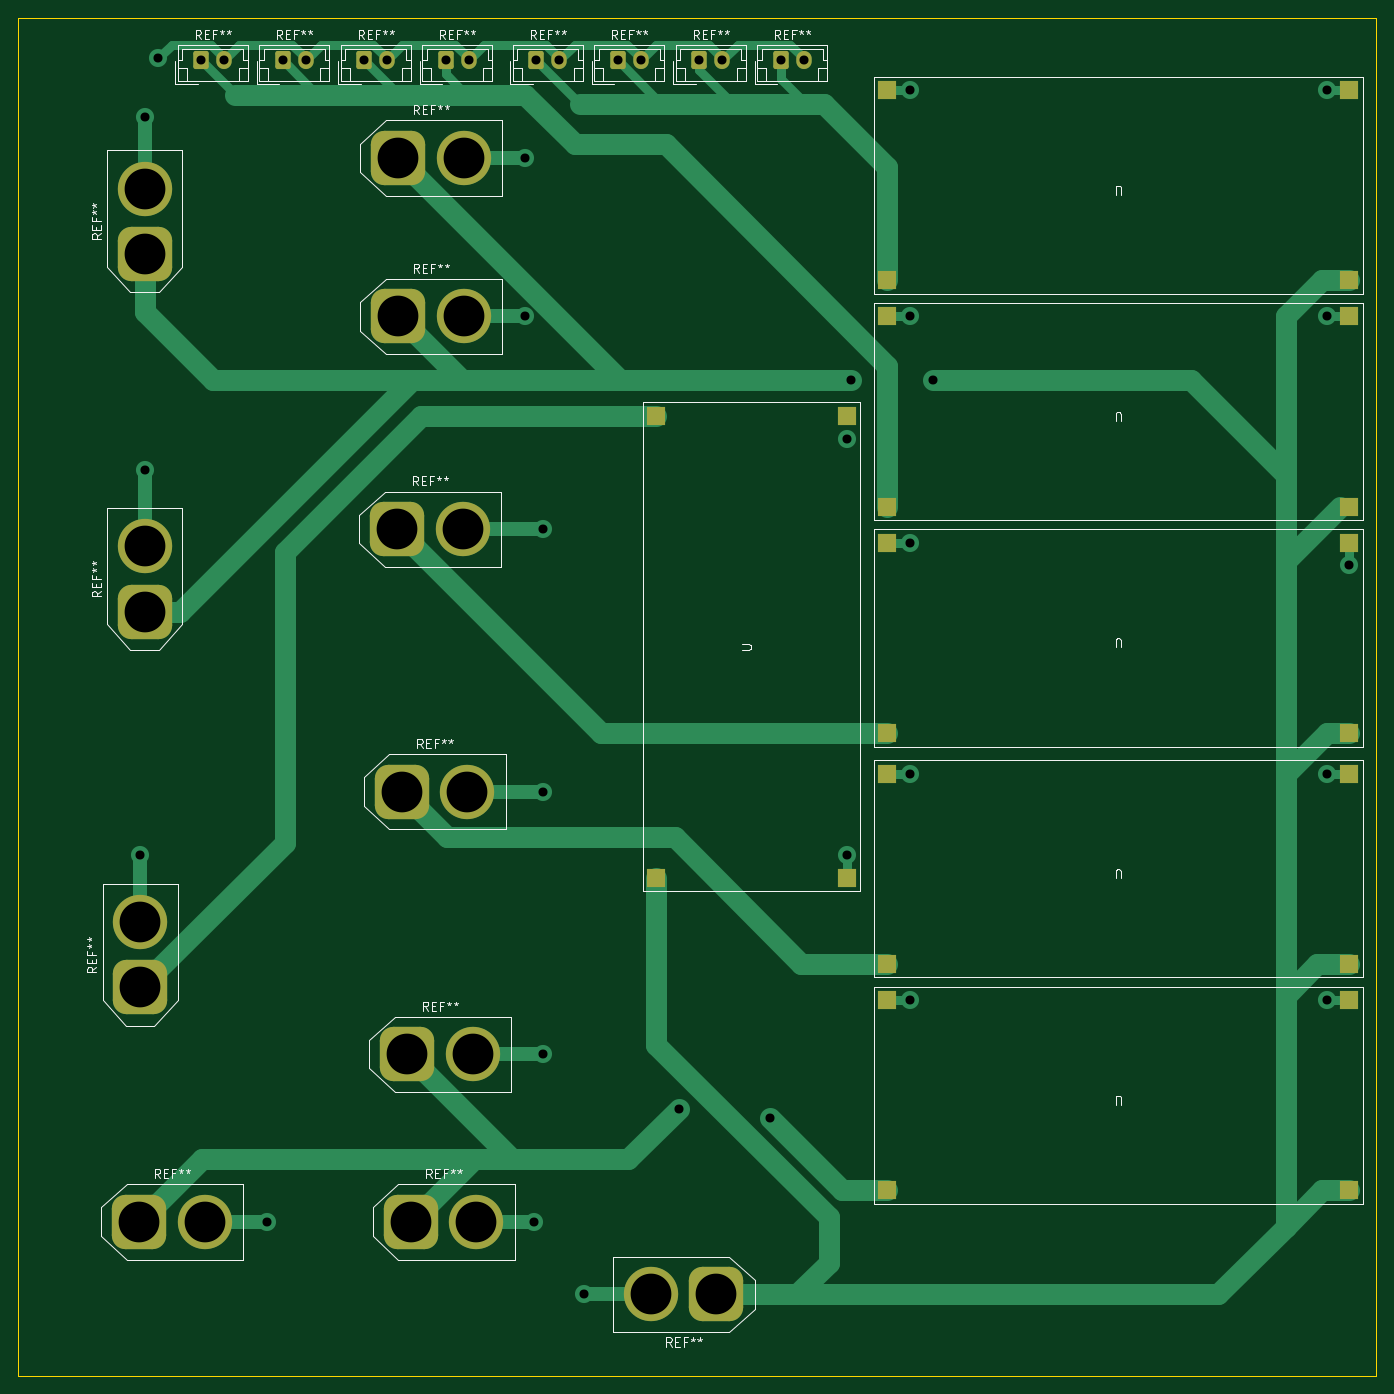
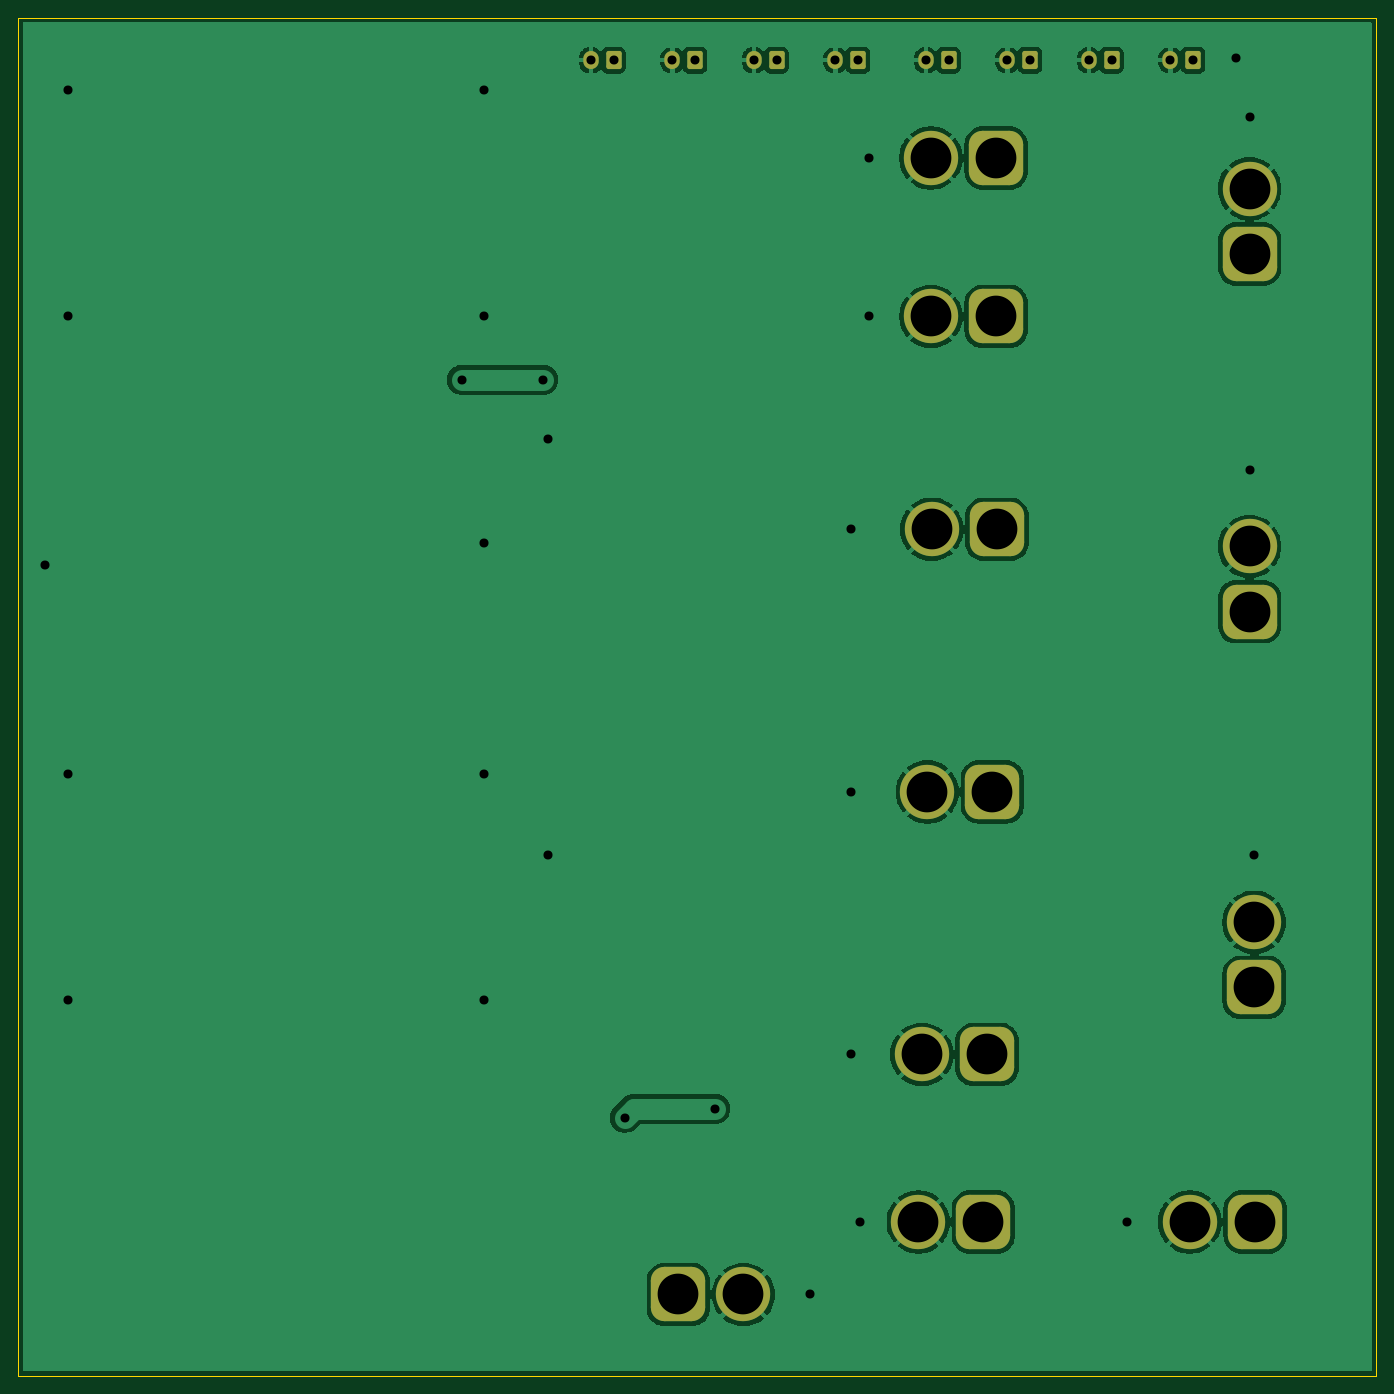
Circuit board: 11 layer files. Board 150.0 x 150.0 mm.
- bottom_copper: Kratos26-B_Cu.gbr (92145 bytes)
- bottom_mask: Kratos26-B_Mask.gbr (3179 bytes)
- paste: Kratos26-B_Paste.gbr (451 bytes)
- bottom_silk: Kratos26-B_Silkscreen.gbr (452 bytes)
- outline: Kratos26-Edge_Cuts.gbr (605 bytes)
- top_copper: Kratos26-F_Cu.gbr (14063 bytes)
- top_mask: Kratos26-F_Mask.gbr (3931 bytes)
- paste: Kratos26-F_Paste.gbr (1188 bytes)
- top_silk: Kratos26-F_Silkscreen.gbr (40566 bytes)
- drill: Kratos26-NPTH.drl (269 bytes)
- drill: Kratos26-PTH.drl (1388 bytes)

=== bottom_copper: Kratos26-B_Cu.gbr (92145 bytes, source omitted) ===
=== bottom_mask: Kratos26-B_Mask.gbr ===
%TF.GenerationSoftware,KiCad,Pcbnew,9.0.2*%
%TF.CreationDate,2025-11-30T20:45:03+05:30*%
%TF.ProjectId,Kratos26,4b726174-6f73-4323-962e-6b696361645f,rev?*%
%TF.SameCoordinates,Original*%
%TF.FileFunction,Soldermask,Bot*%
%TF.FilePolarity,Negative*%
%FSLAX46Y46*%
G04 Gerber Fmt 4.6, Leading zero omitted, Abs format (unit mm)*
G04 Created by KiCad (PCBNEW 9.0.2) date 2025-11-30 20:45:03*
%MOMM*%
%LPD*%
G01*
G04 APERTURE LIST*
G04 Aperture macros list*
%AMRoundRect*
0 Rectangle with rounded corners*
0 $1 Rounding radius*
0 $2 $3 $4 $5 $6 $7 $8 $9 X,Y pos of 4 corners*
0 Add a 4 corners polygon primitive as box body*
4,1,4,$2,$3,$4,$5,$6,$7,$8,$9,$2,$3,0*
0 Add four circle primitives for the rounded corners*
1,1,$1+$1,$2,$3*
1,1,$1+$1,$4,$5*
1,1,$1+$1,$6,$7*
1,1,$1+$1,$8,$9*
0 Add four rect primitives between the rounded corners*
20,1,$1+$1,$2,$3,$4,$5,0*
20,1,$1+$1,$4,$5,$6,$7,0*
20,1,$1+$1,$6,$7,$8,$9,0*
20,1,$1+$1,$8,$9,$2,$3,0*%
G04 Aperture macros list end*
%ADD10RoundRect,1.500000X-1.500000X-1.500000X1.500000X-1.500000X1.500000X1.500000X-1.500000X1.500000X0*%
%ADD11C,6.000000*%
%ADD12RoundRect,0.250000X-0.600000X-0.750000X0.600000X-0.750000X0.600000X0.750000X-0.600000X0.750000X0*%
%ADD13O,1.700000X2.000000*%
%ADD14RoundRect,1.500000X1.500000X-1.500000X1.500000X1.500000X-1.500000X1.500000X-1.500000X-1.500000X0*%
%ADD15RoundRect,1.500000X1.500000X1.500000X-1.500000X1.500000X-1.500000X-1.500000X1.500000X-1.500000X0*%
G04 APERTURE END LIST*
D10*
%TO.C,REF\u002A\u002A*%
X113500000Y-129000000D03*
D11*
X120700000Y-129000000D03*
%TD*%
D10*
%TO.C,REF\u002A\u002A*%
X112900000Y-100000000D03*
D11*
X120100000Y-100000000D03*
%TD*%
D12*
%TO.C,REF\u002A\u002A*%
X154750000Y-19200000D03*
D13*
X157250000Y-19200000D03*
%TD*%
D12*
%TO.C,REF\u002A\u002A*%
X90750000Y-19200000D03*
D13*
X93250000Y-19200000D03*
%TD*%
D12*
%TO.C,REF\u002A\u002A*%
X117750000Y-19200000D03*
D13*
X120250000Y-19200000D03*
%TD*%
D12*
%TO.C,REF\u002A\u002A*%
X108750000Y-19200000D03*
D13*
X111250000Y-19200000D03*
%TD*%
D10*
%TO.C,REF\u002A\u002A*%
X112400000Y-71000000D03*
D11*
X119600000Y-71000000D03*
%TD*%
D14*
%TO.C,REF\u002A\u002A*%
X84500000Y-80100000D03*
D11*
X84500000Y-72900000D03*
%TD*%
D12*
%TO.C,REF\u002A\u002A*%
X99750000Y-19200000D03*
D13*
X102250000Y-19200000D03*
%TD*%
D12*
%TO.C,REF\u002A\u002A*%
X136750000Y-19200000D03*
D13*
X139250000Y-19200000D03*
%TD*%
D10*
%TO.C,REF\u002A\u002A*%
X112500000Y-30000000D03*
D11*
X119700000Y-30000000D03*
%TD*%
D14*
%TO.C,REF\u002A\u002A*%
X84000000Y-121600000D03*
D11*
X84000000Y-114400000D03*
%TD*%
D15*
%TO.C,REF\u002A\u002A*%
X147600000Y-155500000D03*
D11*
X140400000Y-155500000D03*
%TD*%
D12*
%TO.C,REF\u002A\u002A*%
X145750000Y-19200000D03*
D13*
X148250000Y-19200000D03*
%TD*%
D12*
%TO.C,REF\u002A\u002A*%
X127750000Y-19200000D03*
D13*
X130250000Y-19200000D03*
%TD*%
D10*
%TO.C,REF\u002A\u002A*%
X112500000Y-47500000D03*
D11*
X119700000Y-47500000D03*
%TD*%
D10*
%TO.C,REF\u002A\u002A*%
X113900000Y-147500000D03*
D11*
X121100000Y-147500000D03*
%TD*%
D10*
%TO.C,REF\u002A\u002A*%
X83900000Y-147500000D03*
D11*
X91100000Y-147500000D03*
%TD*%
D14*
%TO.C,REF\u002A\u002A*%
X84500000Y-40600000D03*
D11*
X84500000Y-33400000D03*
%TD*%
M02*

=== paste: Kratos26-B_Paste.gbr ===
%TF.GenerationSoftware,KiCad,Pcbnew,9.0.2*%
%TF.CreationDate,2025-11-30T20:45:03+05:30*%
%TF.ProjectId,Kratos26,4b726174-6f73-4323-962e-6b696361645f,rev?*%
%TF.SameCoordinates,Original*%
%TF.FileFunction,Paste,Bot*%
%TF.FilePolarity,Positive*%
%FSLAX46Y46*%
G04 Gerber Fmt 4.6, Leading zero omitted, Abs format (unit mm)*
G04 Created by KiCad (PCBNEW 9.0.2) date 2025-11-30 20:45:03*
%MOMM*%
%LPD*%
G01*
G04 APERTURE LIST*
G04 APERTURE END LIST*
M02*

=== bottom_silk: Kratos26-B_Silkscreen.gbr ===
%TF.GenerationSoftware,KiCad,Pcbnew,9.0.2*%
%TF.CreationDate,2025-11-30T20:45:03+05:30*%
%TF.ProjectId,Kratos26,4b726174-6f73-4323-962e-6b696361645f,rev?*%
%TF.SameCoordinates,Original*%
%TF.FileFunction,Legend,Bot*%
%TF.FilePolarity,Positive*%
%FSLAX46Y46*%
G04 Gerber Fmt 4.6, Leading zero omitted, Abs format (unit mm)*
G04 Created by KiCad (PCBNEW 9.0.2) date 2025-11-30 20:45:03*
%MOMM*%
%LPD*%
G01*
G04 APERTURE LIST*
G04 APERTURE END LIST*
M02*

=== outline: Kratos26-Edge_Cuts.gbr ===
%TF.GenerationSoftware,KiCad,Pcbnew,9.0.2*%
%TF.CreationDate,2025-11-30T20:45:03+05:30*%
%TF.ProjectId,Kratos26,4b726174-6f73-4323-962e-6b696361645f,rev?*%
%TF.SameCoordinates,Original*%
%TF.FileFunction,Profile,NP*%
%FSLAX46Y46*%
G04 Gerber Fmt 4.6, Leading zero omitted, Abs format (unit mm)*
G04 Created by KiCad (PCBNEW 9.0.2) date 2025-11-30 20:45:03*
%MOMM*%
%LPD*%
G01*
G04 APERTURE LIST*
%TA.AperFunction,Profile*%
%ADD10C,0.050000*%
%TD*%
G04 APERTURE END LIST*
D10*
X70500000Y-14500000D02*
X220500000Y-14500000D01*
X220500000Y-164500000D01*
X70500000Y-164500000D01*
X70500000Y-14500000D01*
M02*

=== top_copper: Kratos26-F_Cu.gbr (14063 bytes, source omitted) ===
=== top_mask: Kratos26-F_Mask.gbr ===
%TF.GenerationSoftware,KiCad,Pcbnew,9.0.2*%
%TF.CreationDate,2025-11-30T20:45:03+05:30*%
%TF.ProjectId,Kratos26,4b726174-6f73-4323-962e-6b696361645f,rev?*%
%TF.SameCoordinates,Original*%
%TF.FileFunction,Soldermask,Top*%
%TF.FilePolarity,Negative*%
%FSLAX46Y46*%
G04 Gerber Fmt 4.6, Leading zero omitted, Abs format (unit mm)*
G04 Created by KiCad (PCBNEW 9.0.2) date 2025-11-30 20:45:03*
%MOMM*%
%LPD*%
G01*
G04 APERTURE LIST*
G04 Aperture macros list*
%AMRoundRect*
0 Rectangle with rounded corners*
0 $1 Rounding radius*
0 $2 $3 $4 $5 $6 $7 $8 $9 X,Y pos of 4 corners*
0 Add a 4 corners polygon primitive as box body*
4,1,4,$2,$3,$4,$5,$6,$7,$8,$9,$2,$3,0*
0 Add four circle primitives for the rounded corners*
1,1,$1+$1,$2,$3*
1,1,$1+$1,$4,$5*
1,1,$1+$1,$6,$7*
1,1,$1+$1,$8,$9*
0 Add four rect primitives between the rounded corners*
20,1,$1+$1,$2,$3,$4,$5,0*
20,1,$1+$1,$4,$5,$6,$7,0*
20,1,$1+$1,$6,$7,$8,$9,0*
20,1,$1+$1,$8,$9,$2,$3,0*%
G04 Aperture macros list end*
%ADD10RoundRect,1.500000X-1.500000X-1.500000X1.500000X-1.500000X1.500000X1.500000X-1.500000X1.500000X0*%
%ADD11C,6.000000*%
%ADD12RoundRect,0.250000X-0.600000X-0.750000X0.600000X-0.750000X0.600000X0.750000X-0.600000X0.750000X0*%
%ADD13O,1.700000X2.000000*%
%ADD14R,2.000000X2.000000*%
%ADD15RoundRect,1.500000X1.500000X-1.500000X1.500000X1.500000X-1.500000X1.500000X-1.500000X-1.500000X0*%
%ADD16RoundRect,1.500000X1.500000X1.500000X-1.500000X1.500000X-1.500000X-1.500000X1.500000X-1.500000X0*%
G04 APERTURE END LIST*
D10*
%TO.C,REF\u002A\u002A*%
X113500000Y-129000000D03*
D11*
X120700000Y-129000000D03*
%TD*%
D10*
%TO.C,REF\u002A\u002A*%
X112900000Y-100000000D03*
D11*
X120100000Y-100000000D03*
%TD*%
D12*
%TO.C,REF\u002A\u002A*%
X154750000Y-19200000D03*
D13*
X157250000Y-19200000D03*
%TD*%
D12*
%TO.C,REF\u002A\u002A*%
X90750000Y-19200000D03*
D13*
X93250000Y-19200000D03*
%TD*%
D12*
%TO.C,REF\u002A\u002A*%
X117750000Y-19200000D03*
D13*
X120250000Y-19200000D03*
%TD*%
D14*
%TO.C,U*%
X217500000Y-68500000D03*
X217500000Y-47500000D03*
X166500000Y-68500000D03*
X166500000Y-47500000D03*
%TD*%
%TO.C,U*%
X217500000Y-93500000D03*
X217500000Y-72500000D03*
X166500000Y-93500000D03*
X166500000Y-72500000D03*
%TD*%
D12*
%TO.C,REF\u002A\u002A*%
X108750000Y-19200000D03*
D13*
X111250000Y-19200000D03*
%TD*%
D10*
%TO.C,REF\u002A\u002A*%
X112400000Y-71000000D03*
D11*
X119600000Y-71000000D03*
%TD*%
D15*
%TO.C,REF\u002A\u002A*%
X84500000Y-80100000D03*
D11*
X84500000Y-72900000D03*
%TD*%
D12*
%TO.C,REF\u002A\u002A*%
X99750000Y-19200000D03*
D13*
X102250000Y-19200000D03*
%TD*%
D14*
%TO.C,U*%
X141000000Y-109500000D03*
X162000000Y-109500000D03*
X141000000Y-58500000D03*
X162000000Y-58500000D03*
%TD*%
%TO.C,U*%
X217500000Y-119000000D03*
X217500000Y-98000000D03*
X166500000Y-119000000D03*
X166500000Y-98000000D03*
%TD*%
D12*
%TO.C,REF\u002A\u002A*%
X136750000Y-19200000D03*
D13*
X139250000Y-19200000D03*
%TD*%
D10*
%TO.C,REF\u002A\u002A*%
X112500000Y-30000000D03*
D11*
X119700000Y-30000000D03*
%TD*%
D15*
%TO.C,REF\u002A\u002A*%
X84000000Y-121600000D03*
D11*
X84000000Y-114400000D03*
%TD*%
D16*
%TO.C,REF\u002A\u002A*%
X147600000Y-155500000D03*
D11*
X140400000Y-155500000D03*
%TD*%
D14*
%TO.C,U*%
X217500000Y-144000000D03*
X217500000Y-123000000D03*
X166500000Y-144000000D03*
X166500000Y-123000000D03*
%TD*%
D12*
%TO.C,REF\u002A\u002A*%
X145750000Y-19200000D03*
D13*
X148250000Y-19200000D03*
%TD*%
D12*
%TO.C,REF\u002A\u002A*%
X127750000Y-19200000D03*
D13*
X130250000Y-19200000D03*
%TD*%
D10*
%TO.C,REF\u002A\u002A*%
X112500000Y-47500000D03*
D11*
X119700000Y-47500000D03*
%TD*%
D10*
%TO.C,REF\u002A\u002A*%
X113900000Y-147500000D03*
D11*
X121100000Y-147500000D03*
%TD*%
D14*
%TO.C,U*%
X217500000Y-43500000D03*
X217500000Y-22500000D03*
X166500000Y-43500000D03*
X166500000Y-22500000D03*
%TD*%
D10*
%TO.C,REF\u002A\u002A*%
X83900000Y-147500000D03*
D11*
X91100000Y-147500000D03*
%TD*%
D15*
%TO.C,REF\u002A\u002A*%
X84500000Y-40600000D03*
D11*
X84500000Y-33400000D03*
%TD*%
M02*

=== paste: Kratos26-F_Paste.gbr ===
%TF.GenerationSoftware,KiCad,Pcbnew,9.0.2*%
%TF.CreationDate,2025-11-30T20:45:03+05:30*%
%TF.ProjectId,Kratos26,4b726174-6f73-4323-962e-6b696361645f,rev?*%
%TF.SameCoordinates,Original*%
%TF.FileFunction,Paste,Top*%
%TF.FilePolarity,Positive*%
%FSLAX46Y46*%
G04 Gerber Fmt 4.6, Leading zero omitted, Abs format (unit mm)*
G04 Created by KiCad (PCBNEW 9.0.2) date 2025-11-30 20:45:03*
%MOMM*%
%LPD*%
G01*
G04 APERTURE LIST*
%ADD10R,2.000000X2.000000*%
G04 APERTURE END LIST*
D10*
%TO.C,U*%
X217500000Y-68500000D03*
X217500000Y-47500000D03*
X166500000Y-68500000D03*
X166500000Y-47500000D03*
%TD*%
%TO.C,U*%
X217500000Y-93500000D03*
X217500000Y-72500000D03*
X166500000Y-93500000D03*
X166500000Y-72500000D03*
%TD*%
%TO.C,U*%
X141000000Y-109500000D03*
X162000000Y-109500000D03*
X141000000Y-58500000D03*
X162000000Y-58500000D03*
%TD*%
%TO.C,U*%
X217500000Y-119000000D03*
X217500000Y-98000000D03*
X166500000Y-119000000D03*
X166500000Y-98000000D03*
%TD*%
%TO.C,U*%
X217500000Y-144000000D03*
X217500000Y-123000000D03*
X166500000Y-144000000D03*
X166500000Y-123000000D03*
%TD*%
%TO.C,U*%
X217500000Y-43500000D03*
X217500000Y-22500000D03*
X166500000Y-43500000D03*
X166500000Y-22500000D03*
%TD*%
M02*

=== top_silk: Kratos26-F_Silkscreen.gbr (40566 bytes, source omitted) ===
=== drill: Kratos26-NPTH.drl ===
M48
; DRILL file {KiCad 9.0.2} date 2025-11-30T20:44:55+0530
; FORMAT={-:-/ absolute / metric / decimal}
; #@! TF.CreationDate,2025-11-30T20:44:55+05:30
; #@! TF.GenerationSoftware,Kicad,Pcbnew,9.0.2
; #@! TF.FileFunction,NonPlated,1,2,NPTH
FMAT,2
METRIC
%
G90
G05
M30

=== drill: Kratos26-PTH.drl ===
M48
; DRILL file {KiCad 9.0.2} date 2025-11-30T20:44:55+0530
; FORMAT={-:-/ absolute / metric / decimal}
; #@! TF.CreationDate,2025-11-30T20:44:55+05:30
; #@! TF.GenerationSoftware,Kicad,Pcbnew,9.0.2
; #@! TF.FileFunction,Plated,1,2,PTH
FMAT,2
METRIC
; #@! TA.AperFunction,Plated,PTH,ViaDrill
T1C0.300
; #@! TA.AperFunction,Plated,PTH,ViaDrill
T2C1.000
; #@! TA.AperFunction,Plated,PTH,ComponentDrill
T3C1.000
; #@! TA.AperFunction,Plated,PTH,ComponentDrill
T4C4.500
%
G90
G05
T1
X113.5Y-129.0
T2
X84.0Y-107.0
X84.5Y-25.5
X84.5Y-64.5
X86.0Y-19.0
X98.0Y-147.5
X126.5Y-30.0
X126.5Y-47.5
X127.5Y-147.5
X128.5Y-71.0
X128.5Y-100.0
X128.5Y-129.0
X133.0Y-155.5
X143.5Y-135.0
X153.5Y-136.0
X162.0Y-61.0
X162.0Y-107.0
X162.5Y-54.5
X169.0Y-22.5
X169.0Y-47.5
X169.0Y-72.5
X169.0Y-98.0
X169.0Y-123.0
X171.5Y-54.5
X215.0Y-22.5
X215.0Y-47.5
X215.0Y-98.0
X215.0Y-123.0
X217.5Y-75.0
T3
X90.75Y-19.2
X93.25Y-19.2
X99.75Y-19.2
X102.25Y-19.2
X108.75Y-19.2
X111.25Y-19.2
X117.75Y-19.2
X120.25Y-19.2
X127.75Y-19.2
X130.25Y-19.2
X136.75Y-19.2
X139.25Y-19.2
X145.75Y-19.2
X148.25Y-19.2
X154.75Y-19.2
X157.25Y-19.2
T4
X83.9Y-147.5
X84.0Y-114.4
X84.0Y-121.6
X84.5Y-33.4
X84.5Y-40.6
X84.5Y-72.9
X84.5Y-80.1
X91.1Y-147.5
X112.4Y-71.0
X112.5Y-30.0
X112.5Y-47.5
X112.9Y-100.0
X113.5Y-129.0
X113.9Y-147.5
X119.6Y-71.0
X119.7Y-30.0
X119.7Y-47.5
X120.1Y-100.0
X120.7Y-129.0
X121.1Y-147.5
X140.4Y-155.5
X147.6Y-155.5
M30

